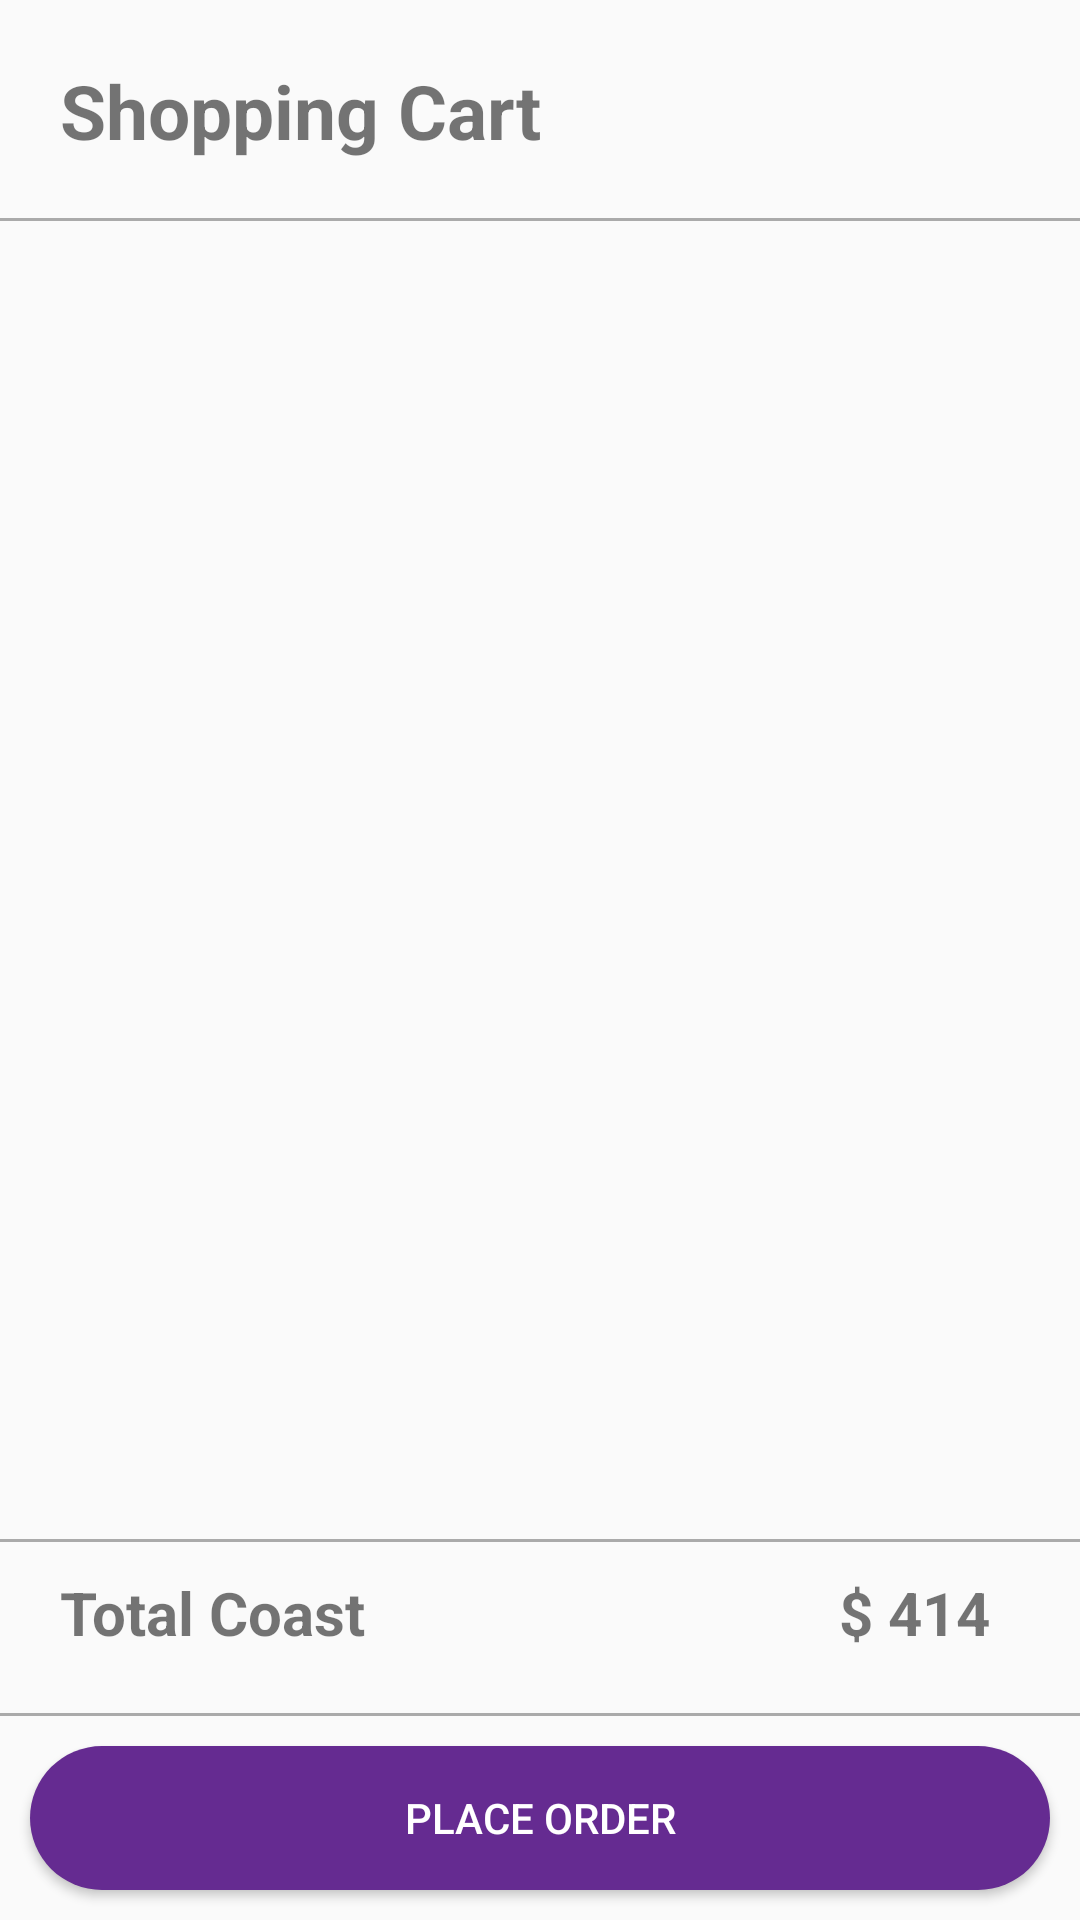

This screen was rendered from an Android layout file. Write that file and the resources it references.
<!-- AndroidManifest.xml: application theme AppTheme -->
<!-- res/layout/shoping_cart_fragment.xml -->
<?xml version="1.0" encoding="utf-8"?>
<RelativeLayout xmlns:android="http://schemas.android.com/apk/res/android"
    android:orientation="vertical" android:layout_width="match_parent"
    android:layout_height="match_parent">

    <TextView
        android:layout_width="match_parent"
        android:layout_height="wrap_content"
        android:text="Shopping Cart"
        android:textSize="25sp"
        android:paddingLeft="20dp"
        android:textStyle="bold"
        android:padding="20dp"
        android:id="@+id/shopingCart"
        />

    <View
        android:layout_width="match_parent"
        android:layout_height="1dp"
        android:layout_above="@+id/product_item_recylView"
        android:id="@+id/view3"
        android:background="@android:color/darker_gray"/>


    <android.support.v7.widget.RecyclerView
        android:layout_width="match_parent"
        android:layout_height="wrap_content"
        android:layout_below="@id/shopingCart"
        android:id="@+id/product_item_recylView"
        ></android.support.v7.widget.RecyclerView>

    <View
        android:layout_width="match_parent"
        android:layout_height="1dp"
        android:layout_above="@+id/total_coast"
        android:id="@+id/view2"
        android:background="@android:color/darker_gray"/>


    <TextView
        android:layout_width="wrap_content"
        android:layout_height="wrap_content"
        android:text="$ 414"
        android:padding="10dp"
        android:id="@+id/total_coast"
        android:layout_above="@+id/view1"
        android:layout_alignParentRight="true"
        android:textSize="20sp"
        android:textStyle="bold"
        android:layout_marginRight="20dp"
        android:layout_alignTop="@+id/total" />


    <TextView
        android:layout_width="wrap_content"
        android:layout_height="wrap_content"
        android:text="Total Coast"
        android:id="@+id/total"
        android:padding="10dp"
        android:layout_above="@+id/view1"
        android:layout_margin="10dp"
        android:textSize="20sp"
        android:textStyle="bold"/>


    <View
        android:layout_width="match_parent"
        android:layout_height="1dp"
        android:layout_above="@+id/place_oreder"
        android:id="@+id/view1"
        android:background="@android:color/darker_gray"/>


    <Button
        android:layout_width="match_parent"
        android:layout_height="wrap_content"
        android:layout_alignParentBottom="true"
        android:background="@drawable/oval_shape"
        android:padding="10dp"
        android:text="Place Order"
        android:id="@+id/place_oreder"
        android:textColor="#ffff"
        android:layout_margin="10dp"/>


</RelativeLayout>
<!-- resources referenced by this layout -->
<resources>
  <!-- drawable oval_shape (drawable) -->
  <?xml version="1.0" encoding="utf-8"?>
  <layer-list xmlns:android="http://schemas.android.com/apk/res/android" >
  
      
      <item>
          <shape android:shape="rectangle">
              <size
                  android:width="100dp"
                  android:height="40dp" />
              <corners
                  android:topLeftRadius="30dp"
                  android:topRightRadius="30dp"
                  android:bottomLeftRadius="30dp"
                  android:bottomRightRadius="30dp"
                  >
  
              </corners>
  
              <solid android:color="@color/colorPrimary" />
          </shape>
      </item>
  
  </layer-list>
  <style name="AppTheme" parent="Theme.AppCompat.Light.DarkActionBar">
          
          <item name="colorPrimary">@color/colorPrimary</item>
          <item name="colorPrimaryDark">@color/colorPrimaryDark</item>
          <item name="colorAccent">@color/colorAccent</item>
      </style>
  <color name="colorPrimary">#652B91</color>
  <color name="colorPrimaryDark">#b39ddb</color>
  <color name="colorAccent">#FF4081</color>
</resources>
